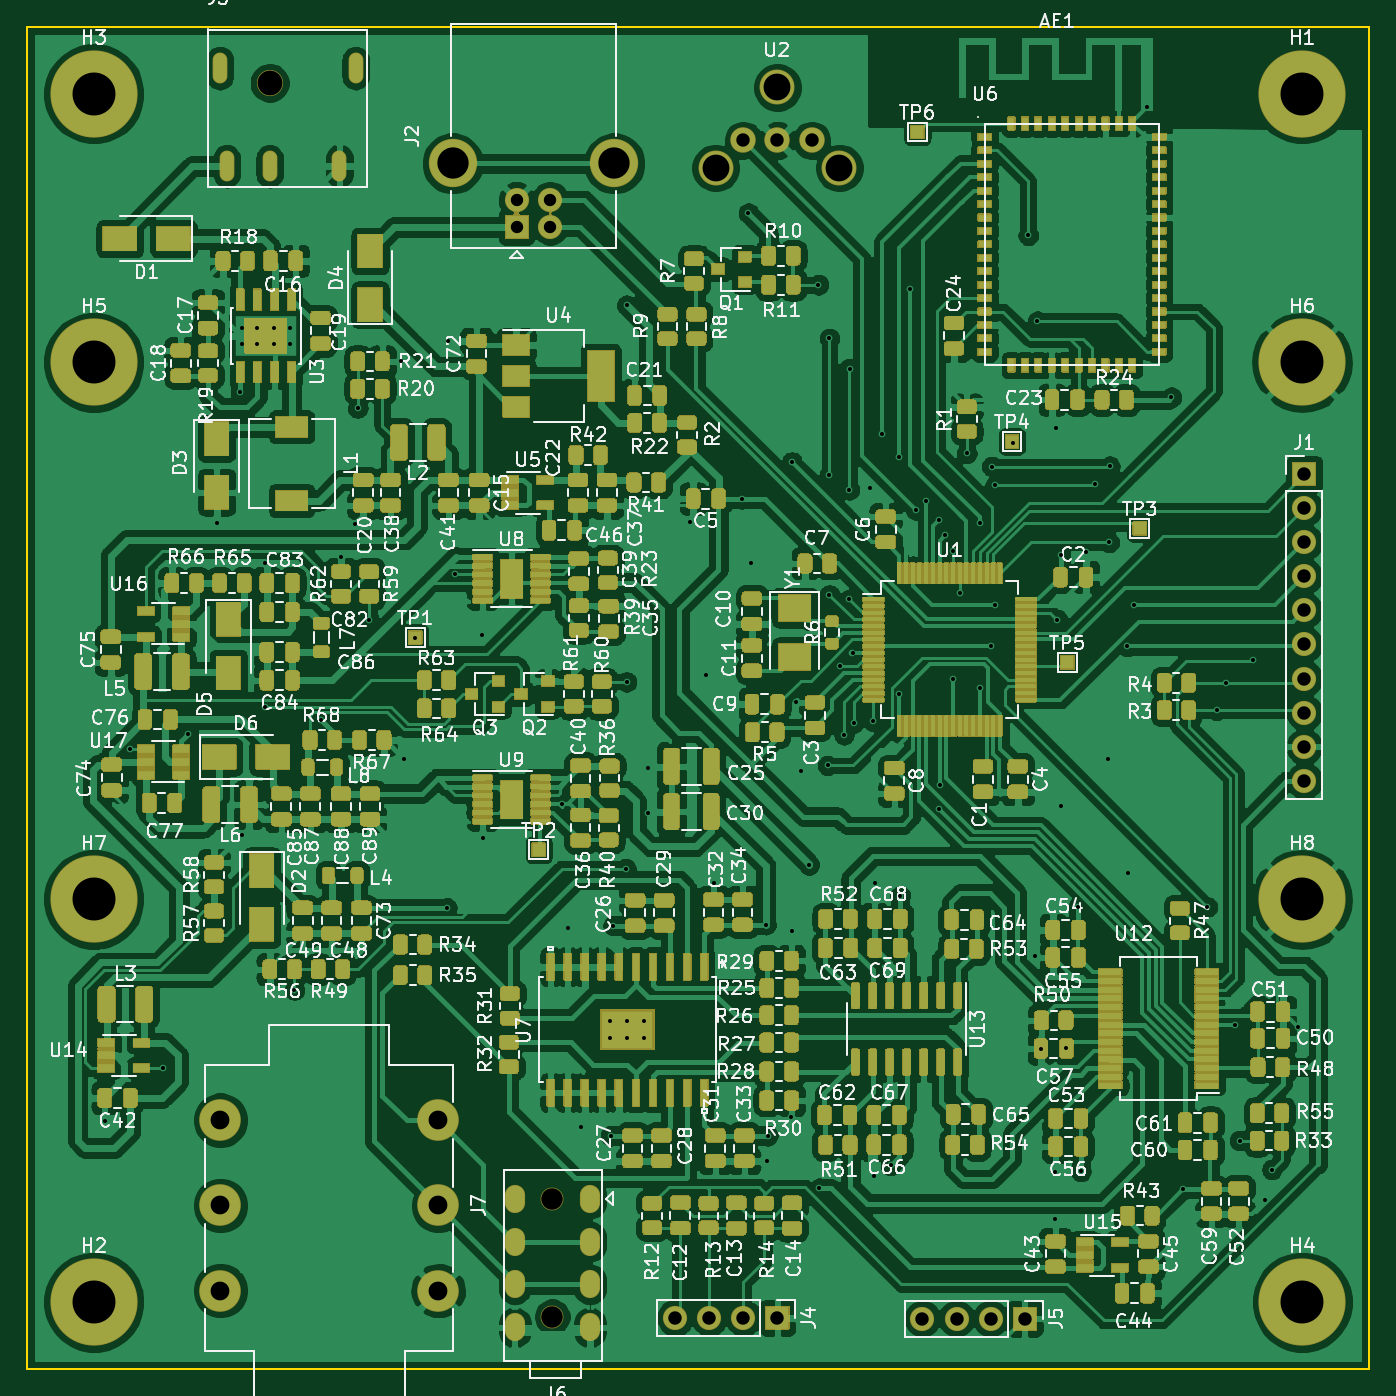
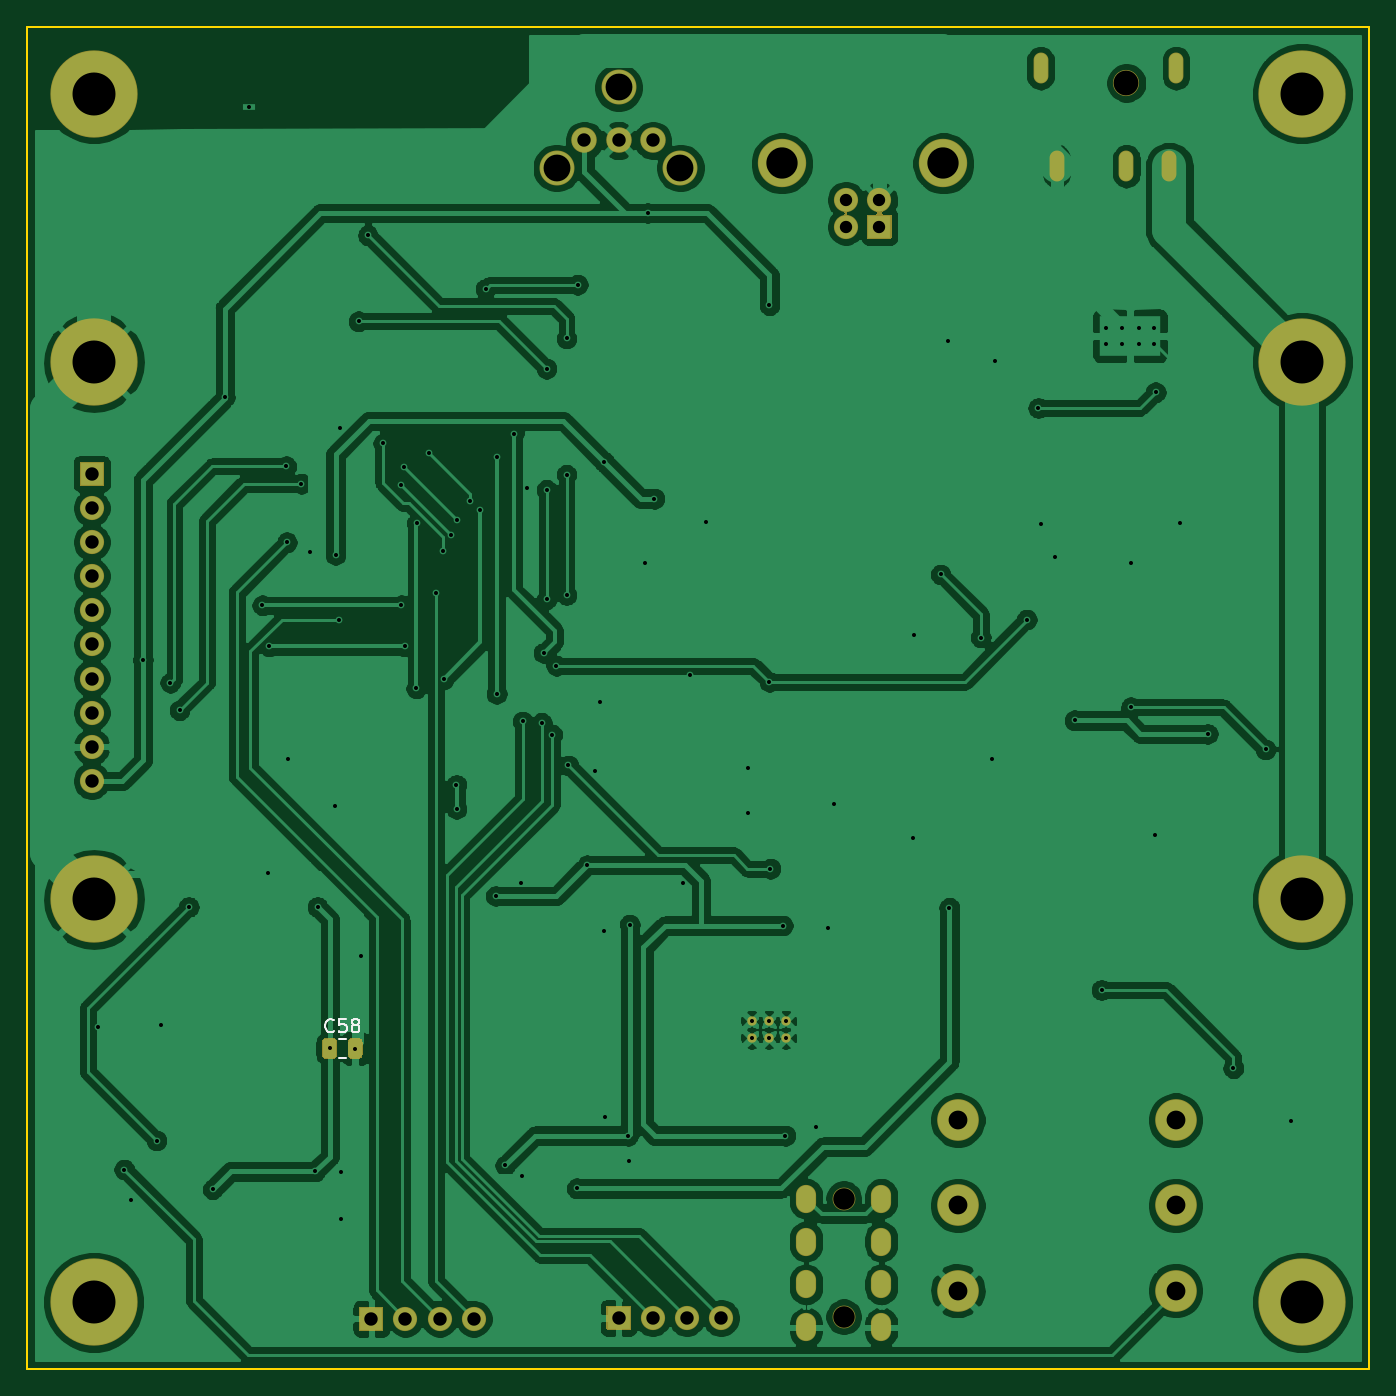
Circuit board: 11 layer files. Board 100.0 x 100.0 mm.
- bottom_copper: digital-amplifier2-B_Cu.gbr (227367 bytes)
- bottom_mask: digital-amplifier2-B_Mask.gbr (6733 bytes)
- paste: digital-amplifier2-B_Paste.gbr (1191 bytes)
- bottom_silk: digital-amplifier2-B_SilkS.gbr (2314 bytes)
- outline: digital-amplifier2-Edge_Cuts.gbr (733 bytes)
- top_copper: digital-amplifier2-F_Cu.gbr (758920 bytes)
- top_mask: digital-amplifier2-F_Mask.gbr (397682 bytes)
- paste: digital-amplifier2-F_Paste.gbr (153742 bytes)
- top_silk: digital-amplifier2-F_SilkS.gbr (203958 bytes)
- drill: digital-amplifier2-NPTH.drl (409 bytes)
- drill: digital-amplifier2-PTH.drl (3969 bytes)

=== bottom_copper: digital-amplifier2-B_Cu.gbr (227367 bytes, source omitted) ===
=== bottom_mask: digital-amplifier2-B_Mask.gbr (6733 bytes, source omitted) ===
=== paste: digital-amplifier2-B_Paste.gbr ===
G04 #@! TF.GenerationSoftware,KiCad,Pcbnew,5.1.9*
G04 #@! TF.CreationDate,2021-05-10T13:45:01+08:00*
G04 #@! TF.ProjectId,digital-amplifier2,64696769-7461-46c2-9d61-6d706c696669,rev?*
G04 #@! TF.SameCoordinates,Original*
G04 #@! TF.FileFunction,Paste,Bot*
G04 #@! TF.FilePolarity,Positive*
%FSLAX46Y46*%
G04 Gerber Fmt 4.6, Leading zero omitted, Abs format (unit mm)*
G04 Created by KiCad (PCBNEW 5.1.9) date 2021-05-10 13:45:01*
%MOMM*%
%LPD*%
G01*
G04 APERTURE LIST*
G04 APERTURE END LIST*
G36*
G01*
X126042000Y-125636000D02*
X126042000Y-126586000D01*
G75*
G02*
X125792000Y-126836000I-250000J0D01*
G01*
X125292000Y-126836000D01*
G75*
G02*
X125042000Y-126586000I0J250000D01*
G01*
X125042000Y-125636000D01*
G75*
G02*
X125292000Y-125386000I250000J0D01*
G01*
X125792000Y-125386000D01*
G75*
G02*
X126042000Y-125636000I0J-250000D01*
G01*
G37*
G36*
G01*
X127942000Y-125636000D02*
X127942000Y-126586000D01*
G75*
G02*
X127692000Y-126836000I-250000J0D01*
G01*
X127192000Y-126836000D01*
G75*
G02*
X126942000Y-126586000I0J250000D01*
G01*
X126942000Y-125636000D01*
G75*
G02*
X127192000Y-125386000I250000J0D01*
G01*
X127692000Y-125386000D01*
G75*
G02*
X127942000Y-125636000I0J-250000D01*
G01*
G37*
M02*

=== bottom_silk: digital-amplifier2-B_SilkS.gbr ===
G04 #@! TF.GenerationSoftware,KiCad,Pcbnew,5.1.9*
G04 #@! TF.CreationDate,2021-05-10T13:45:01+08:00*
G04 #@! TF.ProjectId,digital-amplifier2,64696769-7461-46c2-9d61-6d706c696669,rev?*
G04 #@! TF.SameCoordinates,Original*
G04 #@! TF.FileFunction,Legend,Bot*
G04 #@! TF.FilePolarity,Positive*
%FSLAX46Y46*%
G04 Gerber Fmt 4.6, Leading zero omitted, Abs format (unit mm)*
G04 Created by KiCad (PCBNEW 5.1.9) date 2021-05-10 13:45:01*
%MOMM*%
%LPD*%
G01*
G04 APERTURE LIST*
%ADD10C,0.120000*%
%ADD11C,0.150000*%
G04 APERTURE END LIST*
D10*
X126753252Y-126846000D02*
X126230748Y-126846000D01*
X126753252Y-125376000D02*
X126230748Y-125376000D01*
D11*
X127134857Y-124818142D02*
X127182476Y-124865761D01*
X127325333Y-124913380D01*
X127420571Y-124913380D01*
X127563428Y-124865761D01*
X127658666Y-124770523D01*
X127706285Y-124675285D01*
X127753904Y-124484809D01*
X127753904Y-124341952D01*
X127706285Y-124151476D01*
X127658666Y-124056238D01*
X127563428Y-123961000D01*
X127420571Y-123913380D01*
X127325333Y-123913380D01*
X127182476Y-123961000D01*
X127134857Y-124008619D01*
X126230095Y-123913380D02*
X126706285Y-123913380D01*
X126753904Y-124389571D01*
X126706285Y-124341952D01*
X126611047Y-124294333D01*
X126372952Y-124294333D01*
X126277714Y-124341952D01*
X126230095Y-124389571D01*
X126182476Y-124484809D01*
X126182476Y-124722904D01*
X126230095Y-124818142D01*
X126277714Y-124865761D01*
X126372952Y-124913380D01*
X126611047Y-124913380D01*
X126706285Y-124865761D01*
X126753904Y-124818142D01*
X125611047Y-124341952D02*
X125706285Y-124294333D01*
X125753904Y-124246714D01*
X125801523Y-124151476D01*
X125801523Y-124103857D01*
X125753904Y-124008619D01*
X125706285Y-123961000D01*
X125611047Y-123913380D01*
X125420571Y-123913380D01*
X125325333Y-123961000D01*
X125277714Y-124008619D01*
X125230095Y-124103857D01*
X125230095Y-124151476D01*
X125277714Y-124246714D01*
X125325333Y-124294333D01*
X125420571Y-124341952D01*
X125611047Y-124341952D01*
X125706285Y-124389571D01*
X125753904Y-124437190D01*
X125801523Y-124532428D01*
X125801523Y-124722904D01*
X125753904Y-124818142D01*
X125706285Y-124865761D01*
X125611047Y-124913380D01*
X125420571Y-124913380D01*
X125325333Y-124865761D01*
X125277714Y-124818142D01*
X125230095Y-124722904D01*
X125230095Y-124532428D01*
X125277714Y-124437190D01*
X125325333Y-124389571D01*
X125420571Y-124341952D01*
M02*

=== outline: digital-amplifier2-Edge_Cuts.gbr ===
G04 #@! TF.GenerationSoftware,KiCad,Pcbnew,5.1.9*
G04 #@! TF.CreationDate,2021-05-10T13:45:01+08:00*
G04 #@! TF.ProjectId,digital-amplifier2,64696769-7461-46c2-9d61-6d706c696669,rev?*
G04 #@! TF.SameCoordinates,Original*
G04 #@! TF.FileFunction,Profile,NP*
%FSLAX46Y46*%
G04 Gerber Fmt 4.6, Leading zero omitted, Abs format (unit mm)*
G04 Created by KiCad (PCBNEW 5.1.9) date 2021-05-10 13:45:01*
%MOMM*%
%LPD*%
G01*
G04 APERTURE LIST*
G04 #@! TA.AperFunction,Profile*
%ADD10C,0.150000*%
G04 #@! TD*
G04 APERTURE END LIST*
D10*
X50000000Y-50000000D02*
X150000000Y-50000000D01*
X150000000Y-150000000D02*
X150000000Y-50000000D01*
X50000000Y-150000000D02*
X150000000Y-150000000D01*
X50000000Y-50000000D02*
X50000000Y-150000000D01*
M02*

=== top_copper: digital-amplifier2-F_Cu.gbr (758920 bytes, source omitted) ===
=== top_mask: digital-amplifier2-F_Mask.gbr (397682 bytes, source omitted) ===
=== paste: digital-amplifier2-F_Paste.gbr (153742 bytes, source omitted) ===
=== top_silk: digital-amplifier2-F_SilkS.gbr (203958 bytes, source omitted) ===
=== drill: digital-amplifier2-NPTH.drl ===
M48
; DRILL file {KiCad 5.1.9} date Mon May 10 13:44:35 2021
; FORMAT={-:-/ absolute / metric / decimal}
; #@! TF.CreationDate,2021-05-10T13:44:35+08:00
; #@! TF.GenerationSoftware,Kicad,Pcbnew,5.1.9
; #@! TF.FileFunction,NonPlated,1,2,NPTH
FMAT,2
METRIC
T1C1.600
T2C1.850
T3C2.000
%
G90
G05
T1
X89.148Y-137.287
X89.148Y-146.087
T2
X68.089Y-54.186
T3
X101.318Y-60.518
X105.918Y-54.518
X110.518Y-60.518
T0
M30

=== drill: digital-amplifier2-PTH.drl ===
M48
; DRILL file {KiCad 5.1.9} date Mon May 10 13:44:35 2021
; FORMAT={-:-/ absolute / metric / decimal}
; #@! TF.CreationDate,2021-05-10T13:44:35+08:00
; #@! TF.GenerationSoftware,Kicad,Pcbnew,5.1.9
; #@! TF.FileFunction,Plated,1,2,PTH
FMAT,2
METRIC
T1C0.300
T2C0.800
T3C0.920
T4C1.000
T5C1.400
T6C2.330
T7C3.200
%
G90
G05
T1
X55.81Y-131.502
X57.724Y-103.825
X60.137Y-127.569
X62.039Y-102.679
X64.135Y-86.931
X65.913Y-77.216
X65.996Y-110.192
X66.018Y-72.425
X66.018Y-73.625
X67.118Y-72.425
X67.118Y-73.625
X67.754Y-89.916
X67.754Y-100.693
X68.418Y-72.425
X68.418Y-73.625
X69.618Y-72.425
X69.618Y-73.625
X69.937Y-121.753
X71.945Y-101.663
X73.406Y-89.471
X74.486Y-87.058
X74.653Y-78.399
X75.501Y-94.17
X77.851Y-74.93
X78.105Y-104.521
X78.93Y-95.504
X81.278Y-115.636
X81.346Y-73.409
X81.915Y-90.797
X83.883Y-95.313
X83.956Y-110.417
X89.852Y-107.886
X90.297Y-117.157
X91.249Y-131.953
X93.472Y-124.079
X93.472Y-125.349
X93.487Y-132.603
X93.677Y-116.952
X94.615Y-112.712
X94.678Y-70.739
X94.678Y-98.806
X94.742Y-124.079
X94.742Y-125.349
X96.012Y-124.079
X96.012Y-125.349
X96.266Y-105.219
X96.266Y-108.585
X99.377Y-86.868
X100.584Y-98.298
X101.155Y-113.792
X103.251Y-85.153
X103.759Y-63.881
X103.95Y-89.98
X105.078Y-116.888
X105.108Y-134.478
X105.204Y-132.603
X106.957Y-131.214
X106.983Y-117.363
X106.997Y-82.423
X107.315Y-100.33
X107.696Y-105.41
X108.267Y-112.459
X108.966Y-69.215
X109.029Y-136.525
X109.664Y-105.029
X109.791Y-73.215
X109.791Y-83.376
X109.791Y-92.329
X110.553Y-97.599
X110.871Y-102.743
X111.268Y-84.502
X111.268Y-92.646
X111.284Y-75.47
X111.506Y-96.647
X111.633Y-101.854
X112.776Y-84.391
X113.07Y-101.75
X113.096Y-135.633
X113.159Y-113.789
X113.728Y-80.328
X114.363Y-134.81
X114.995Y-99.698
X114.998Y-82.042
X115.059Y-114.747
X115.824Y-69.532
X116.205Y-85.979
X116.995Y-85.316
X117.919Y-86.741
X117.983Y-108.267
X117.995Y-106.477
X118.427Y-87.884
X118.957Y-98.62
X118.995Y-89.031
X119.495Y-92.19
X120.015Y-81.788
X120.968Y-86.995
X120.995Y-99.286
X121.852Y-96.143
X121.888Y-82.772
X122.11Y-93.091
X122.142Y-84.169
X123.444Y-81.026
X124.587Y-65.532
X125.095Y-119.253
X125.285Y-71.945
X125.554Y-126.111
X126.619Y-138.811
X126.621Y-135.316
X126.682Y-79.883
X126.746Y-94.17
X127.002Y-89.347
X127.032Y-108.045
X127.437Y-126.103
X128.333Y-115.57
X128.522Y-135.257
X128.903Y-89.156
X129.553Y-84.048
X130.556Y-104.521
X130.619Y-88.392
X130.683Y-82.74
X131.957Y-96.143
X132.017Y-113.03
X132.461Y-93.091
X133.418Y-56.007
X135.255Y-77.597
X136.144Y-136.588
X137.922Y-115.57
X138.62Y-100.901
X139.319Y-98.87
X140.01Y-124.325
X140.335Y-132.969
X141.351Y-97.155
X142.24Y-137.414
X142.748Y-135.128
X144.677Y-124.499
T3
X86.487Y-62.897
X86.487Y-64.897
X88.987Y-62.897
X88.987Y-64.897
T4
X98.298Y-146.177
X100.838Y-146.177
X103.378Y-58.468
X103.378Y-146.177
X105.918Y-58.468
X105.918Y-146.177
X108.458Y-58.468
X116.713Y-146.24
X119.253Y-146.24
X121.793Y-146.24
X124.333Y-146.24
X145.161Y-83.312
X145.161Y-85.852
X145.161Y-88.392
X145.161Y-90.932
X145.161Y-93.472
X145.161Y-96.012
X145.161Y-98.552
X145.161Y-101.092
X145.161Y-103.632
X145.161Y-106.172
T5
X64.415Y-131.445
X64.415Y-137.795
X64.415Y-144.145
X80.645Y-131.445
X80.645Y-137.795
X80.645Y-144.145
T6
X81.717Y-60.187
X93.757Y-60.187
T7
X55.0Y-55.0
X55.0Y-75.0
X55.0Y-115.0
X55.0Y-145.0
X145.0Y-55.0
X145.0Y-75.0
X145.0Y-115.0
X145.0Y-145.0
T2
G00X64.389Y-52.486
M15
G01X64.389Y-53.686
M16
G05
G00X64.889Y-59.786
M15
G01X64.889Y-60.986
M16
G05
G00X68.089Y-59.786
M15
G01X68.089Y-60.986
M16
G05
G00X73.289Y-59.786
M15
G01X73.289Y-60.986
M16
G05
G00X74.489Y-52.486
M15
G01X74.489Y-53.686
M16
G05
G00X86.348Y-137.537
M15
G01X86.348Y-137.037
M16
G05
G00X86.348Y-140.737
M15
G01X86.348Y-140.237
M16
G05
G00X86.348Y-143.937
M15
G01X86.348Y-143.437
M16
G05
G00X86.348Y-147.137
M15
G01X86.348Y-146.637
M16
G05
G00X91.948Y-137.537
M15
G01X91.948Y-137.037
M16
G05
G00X91.948Y-140.737
M15
G01X91.948Y-140.237
M16
G05
G00X91.948Y-143.937
M15
G01X91.948Y-143.437
M16
G05
G00X91.948Y-147.137
M15
G01X91.948Y-146.637
M16
G05
T0
M30

